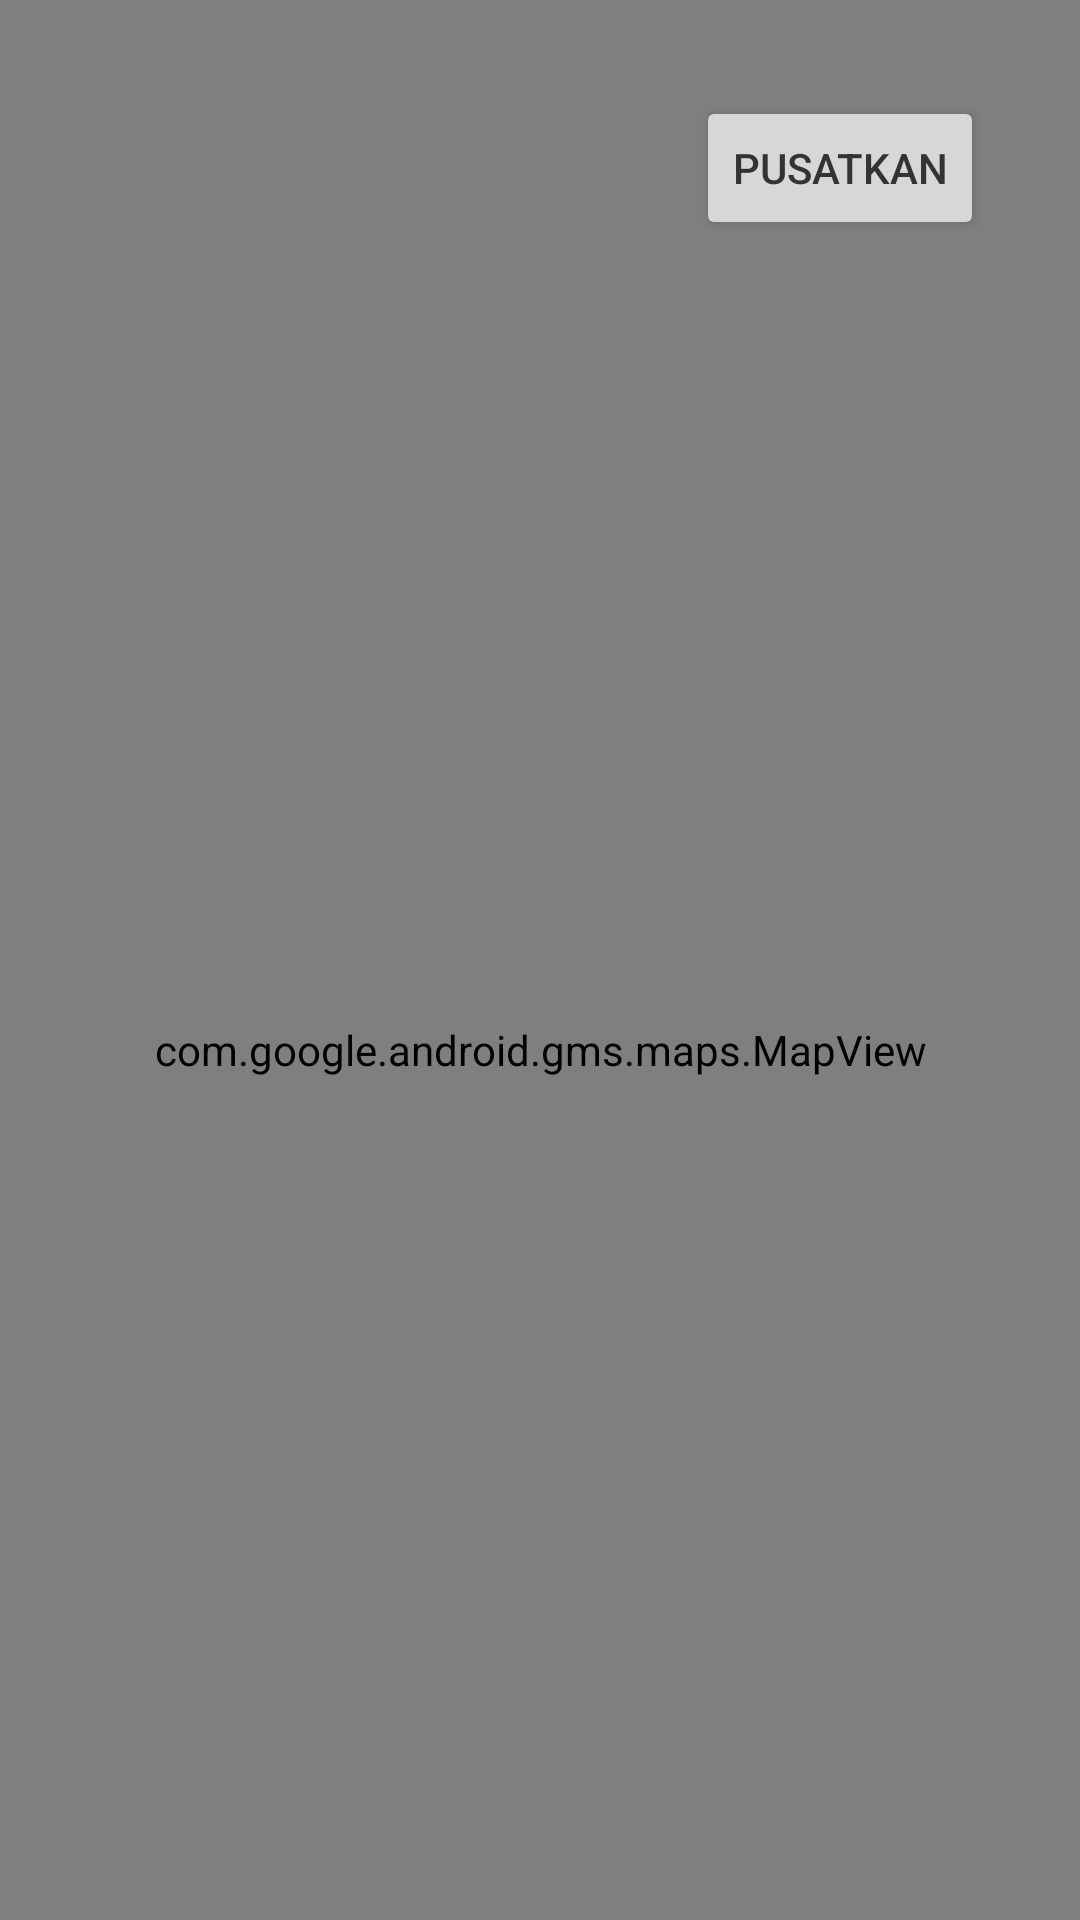

Reconstruct the res/layout file that produces this screen, plus the resources it refers to.
<!-- AndroidManifest.xml: application theme Theme.SubmissionStoryAppBPAI -->
<!-- res/layout/activity_coba.xml -->
<?xml version="1.0" encoding="utf-8"?>
<androidx.constraintlayout.widget.ConstraintLayout xmlns:android="http://schemas.android.com/apk/res/android"
    xmlns:app="http://schemas.android.com/apk/res-auto"
    xmlns:tools="http://schemas.android.com/tools"
    android:layout_width="match_parent"
    android:layout_height="match_parent"
    tools:context=".activity.CobaActivity">

    <com.google.android.gms.maps.MapView
        android:id="@+id/mapsKu"
        android:layout_width="0dp"
        android:layout_height="700dp"
        app:layout_constraintEnd_toEndOf="parent"
        app:layout_constraintStart_toStartOf="parent"
        app:layout_constraintTop_toTopOf="parent"
        tools:ignore="SpeakableTextPresentCheck" />

    <Button
        android:id="@+id/btn"
        android:layout_width="wrap_content"
        android:layout_height="wrap_content"
        android:layout_marginTop="32dp"
        android:layout_marginEnd="32dp"
        android:text="pusatkan"
        app:layout_constraintEnd_toEndOf="parent"
        app:layout_constraintTop_toTopOf="parent" />

</androidx.constraintlayout.widget.ConstraintLayout>
<!-- resources referenced by this layout -->
<resources>
  <style name="Theme.SubmissionStoryAppBPAI" parent="Theme.MaterialComponents.DayNight.NoActionBar">
          
          <item name="colorPrimary">@color/primary</item>
          <item name="colorPrimaryVariant">@color/primary</item>
          <item name="colorOnPrimary">@color/white</item>
          
          <item name="colorSecondary">@color/secondary</item>
          <item name="colorSecondaryVariant">@color/secondary</item>
          <item name="colorOnSecondary">@color/white</item>
          
          <item name="android:statusBarColor" tools:targetApi="l">@color/primary</item>
          
          <item name="android:textColorPrimary">@color/text_primary</item>
          <item name="android:textColorSecondary">@color/text_secondary</item>
          <item name="android:color">@color/white</item>
      </style>
  <color name="primary">#595686</color>
  <color name="white">#FFFFFFFF</color>
  <color name="secondary">#869FFE</color>
  <color name="text_primary">#333333</color>
  <color name="text_secondary">#676767</color>
</resources>
